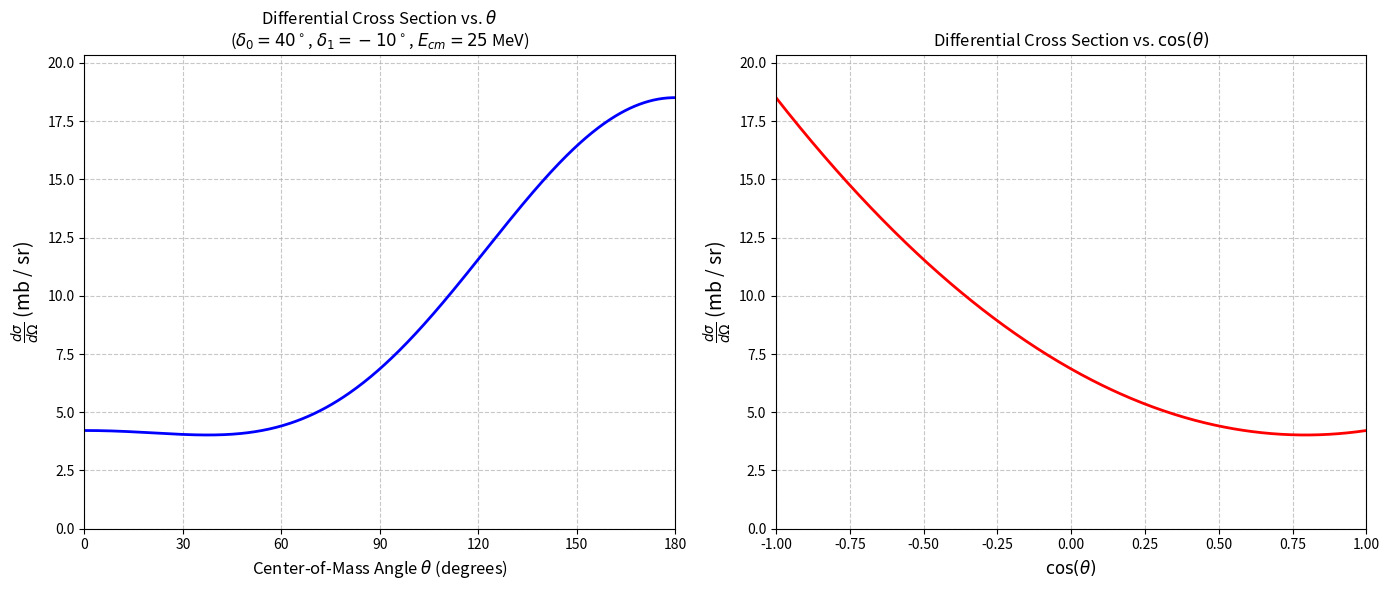

Generate this figure with matplotlib:
import numpy as np
import matplotlib.pyplot as plt


def plot_differential_cross_section(delta0_deg=40.0, delta1_deg=-10.0, E_cm_MeV=25.0):
    """
    Plots the S-wave and P-wave nucleon-nucleon differential cross section.
    Allows for variable phase shifts and center-of-mass energies.
    """
    # --- Physical Constants ---
    hbar_c = 197.327     # MeV fm
    m_nucleon = 938.27   # Average nucleon mass in MeV/c^2

    # --- Kinematics & Scaling ---
    # Reduced mass for identical nucleons (m*m)/(m+m) = m/2
    mu = m_nucleon / 2.0

    # Calculate k^2 in fm^-2
    k_sq = (2 * mu * E_cm_MeV) / (hbar_c**2)

    # Prefactor 1/k^2 gives area in fm^2. We multiply by 10 to convert to millibarns (mb).
    prefactor_mb = (1.0 / k_sq) * 10.0

    # --- Phase Shifts ---
    # Convert degrees to radians for numpy trig functions
    d0 = np.radians(delta0_deg)
    d1 = np.radians(delta1_deg)

    # --- Angular Arrays ---
    theta_deg = np.linspace(0, 180, 500)
    theta_rad = np.radians(theta_deg)
    cos_theta = np.cos(theta_rad)

    # --- Cross Section Calculation ---
    # Breaking down the equation into pure S, interference, and pure P terms
    term_S_pure = np.sin(d0)**2
    term_interference = 6 * np.sin(d0) * np.sin(d1) * np.cos(d0 - d1) * cos_theta
    term_P_pure = 9 * (np.sin(d1)**2) * (cos_theta**2)

    # Total differential cross section (mb/sr)
    dsig_dOmega = prefactor_mb * (term_S_pure + term_interference + term_P_pure)

    # --- Plotting ---
    fig, (ax1, ax2) = plt.subplots(1, 2, figsize=(14, 6))

    # Plot 1: dSigma/dOmega vs Theta
    ax1.plot(theta_deg, dsig_dOmega, 'b-', linewidth=2)
    ax1.set_xlabel(r'Center-of-Mass Angle $\theta$ (degrees)', fontsize=12)
    ax1.set_ylabel(r'$\frac{d\sigma}{d\Omega}$ (mb / sr)', fontsize=14)
    ax1.set_title(
        f'Differential Cross Section vs. $\\theta$\n($\\delta_0={delta0_deg}^\\circ$, $\\delta_1={delta1_deg}^\\circ$, $E_{{cm}}={E_cm_MeV}$ MeV)')
    ax1.grid(True, linestyle='--', alpha=0.7)
    ax1.set_xlim(0, 180)
    ax1.set_xticks(np.arange(0, 181, 30))
    ax1.set_ylim(0, max(dsig_dOmega) * 1.1)  # Scale y-axis 10% above max value

    # Plot 2: dSigma/dOmega vs Cos(Theta)
    ax2.plot(cos_theta, dsig_dOmega, 'r-', linewidth=2)
    ax2.set_xlabel(r'$\cos(\theta)$', fontsize=12)
    ax2.set_ylabel(r'$\frac{d\sigma}{d\Omega}$ (mb / sr)', fontsize=14)
    ax2.set_title('Differential Cross Section vs. $\\cos(\\theta)$')
    ax2.grid(True, linestyle='--', alpha=0.7)
    ax2.set_xlim(-1, 1)
    ax2.set_ylim(0, max(dsig_dOmega) * 1.1)

    plt.tight_layout()
    plt.show()


if __name__ == "__main__":
    # You can easily change the variables here to see how the shape adapts!
    plot_differential_cross_section(delta0_deg=40, delta1_deg=-10, E_cm_MeV=25)
